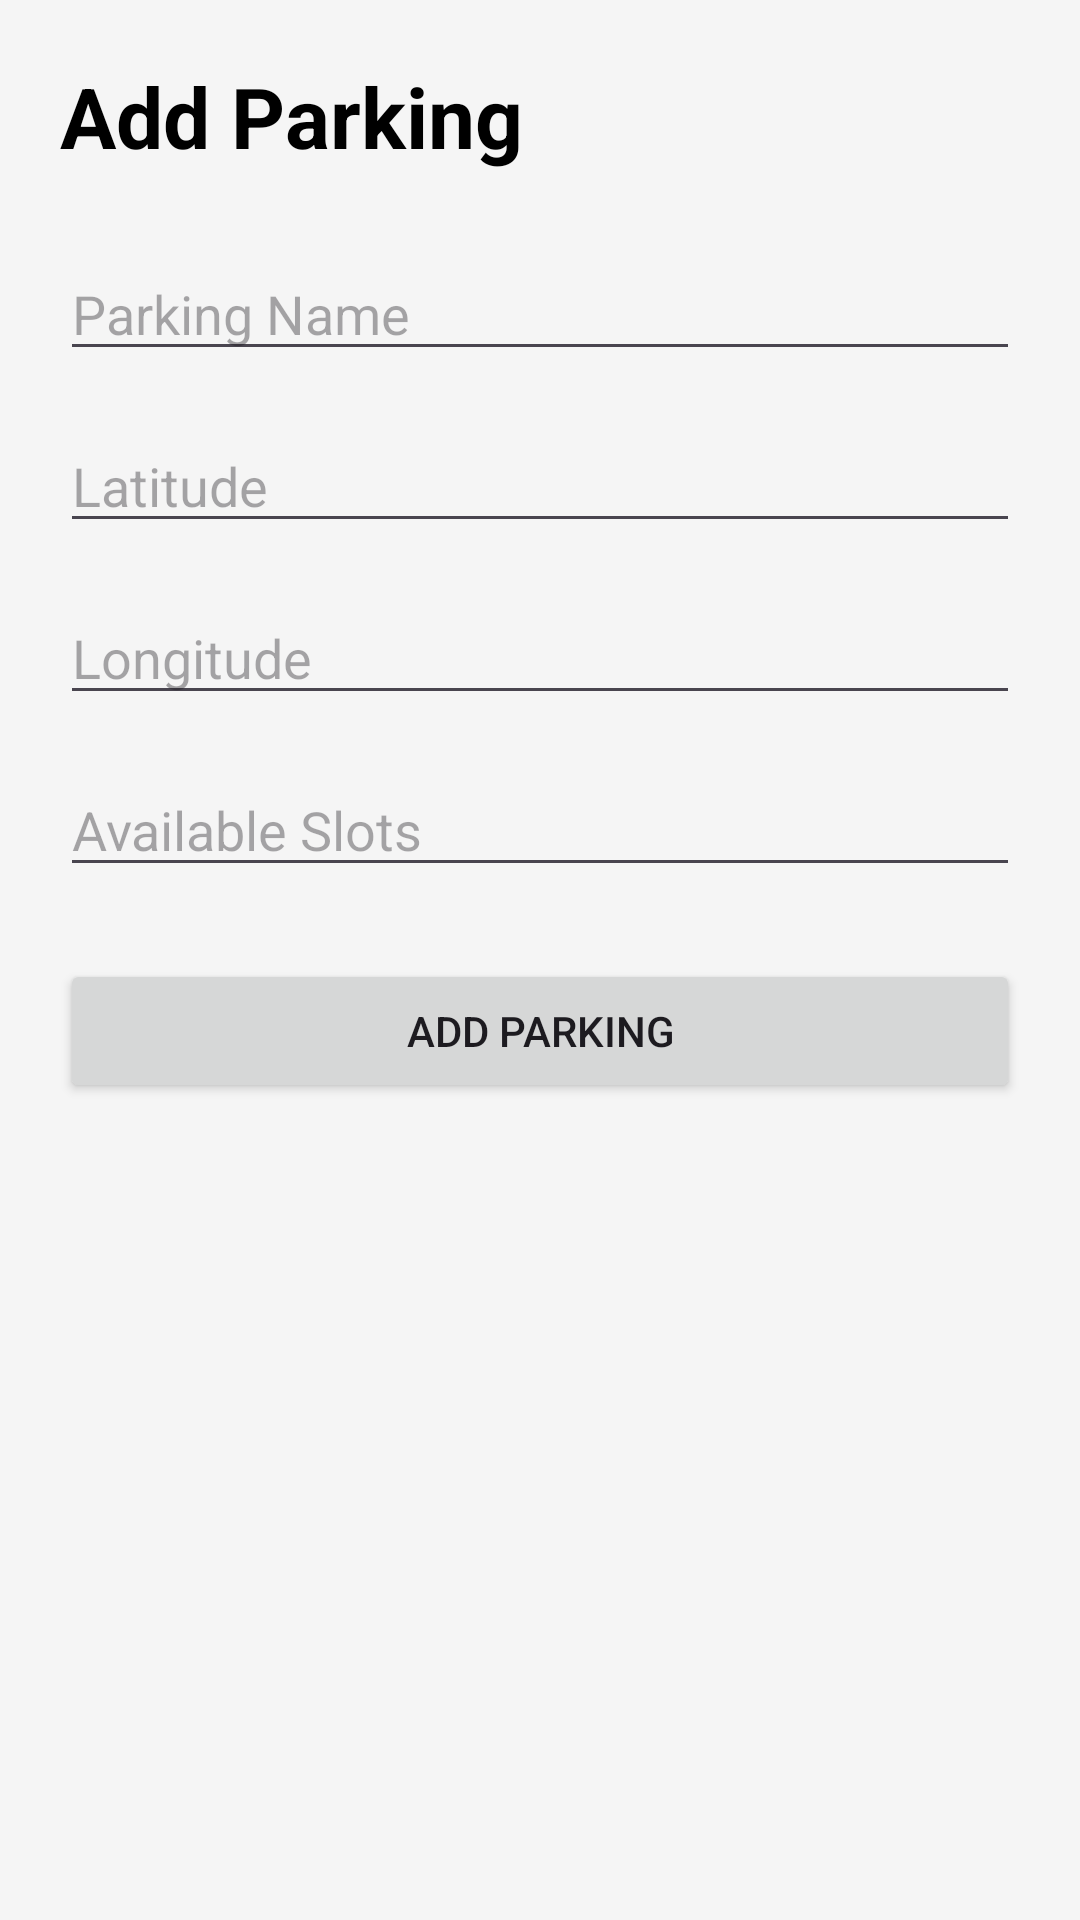

Here is an Android app screen rendered from its layout file. Give the layout XML and the strings, colors and styles it references.
<!-- AndroidManifest.xml: application theme Theme.SmartParkingFinder -->
<!-- res/layout/activity_add_parking.xml -->
<?xml version="1.0" encoding="utf-8"?>
<ScrollView
    xmlns:android="http://schemas.android.com/apk/res/android"

    android:layout_width="match_parent"
    android:layout_height="match_parent"

    android:background="#F5F5F5">

    <LinearLayout

        android:layout_width="match_parent"
        android:layout_height="wrap_content"

        android:orientation="vertical"

        android:padding="20dp">

        

        <TextView

            android:layout_width="wrap_content"
            android:layout_height="wrap_content"

            android:text="Add Parking"

            android:textSize="28sp"

            android:textStyle="bold"

            android:textColor="#000"

            android:layout_marginBottom="25dp"/>

        

        <EditText
            android:id="@+id/edtName"

            android:layout_width="match_parent"
            android:layout_height="wrap_content"

            android:hint="Parking Name"

            android:layout_marginBottom="16dp"/>

        

        <EditText
            android:id="@+id/edtLat"

            android:layout_width="match_parent"
            android:layout_height="wrap_content"

            android:hint="Latitude"

            android:inputType="numberDecimal|numberSigned"

            android:layout_marginBottom="16dp"/>

        

        <EditText
            android:id="@+id/edtLon"

            android:layout_width="match_parent"
            android:layout_height="wrap_content"

            android:hint="Longitude"

            android:inputType="numberDecimal|numberSigned"

            android:layout_marginBottom="16dp"/>

        

        <EditText
            android:id="@+id/edtSlots"

            android:layout_width="match_parent"
            android:layout_height="wrap_content"

            android:hint="Available Slots"

            android:inputType="number"

            android:layout_marginBottom="24dp"/>

        

        <Button
            android:id="@+id/btnAddParking"

            android:layout_width="match_parent"
            android:layout_height="wrap_content"

            android:text="ADD PARKING"/>

    </LinearLayout>

</ScrollView>
<!-- resources referenced by this layout -->
<resources>
  <style name="Theme.SmartParkingFinder" parent="Theme.Material3.DayNight">
  
          <item name="colorPrimary">
              #2196F3
          </item>
  
          <item name="colorPrimaryDark">
              #1976D2
          </item>
  
          <item name="colorAccent">
              #03A9F4
          </item>
  
      </style>
</resources>
